Run: headless pygame with SDL's dummy video driver; simulated clock (each Clock.tick advances the game by its frame time, no real sleeping); random seed 0; keys injected as events and as key.get_pressed() state; mouse plan: one left click at the window centre at the start of phase 2, then a move to the lower-right quarter at the start of phase 3.
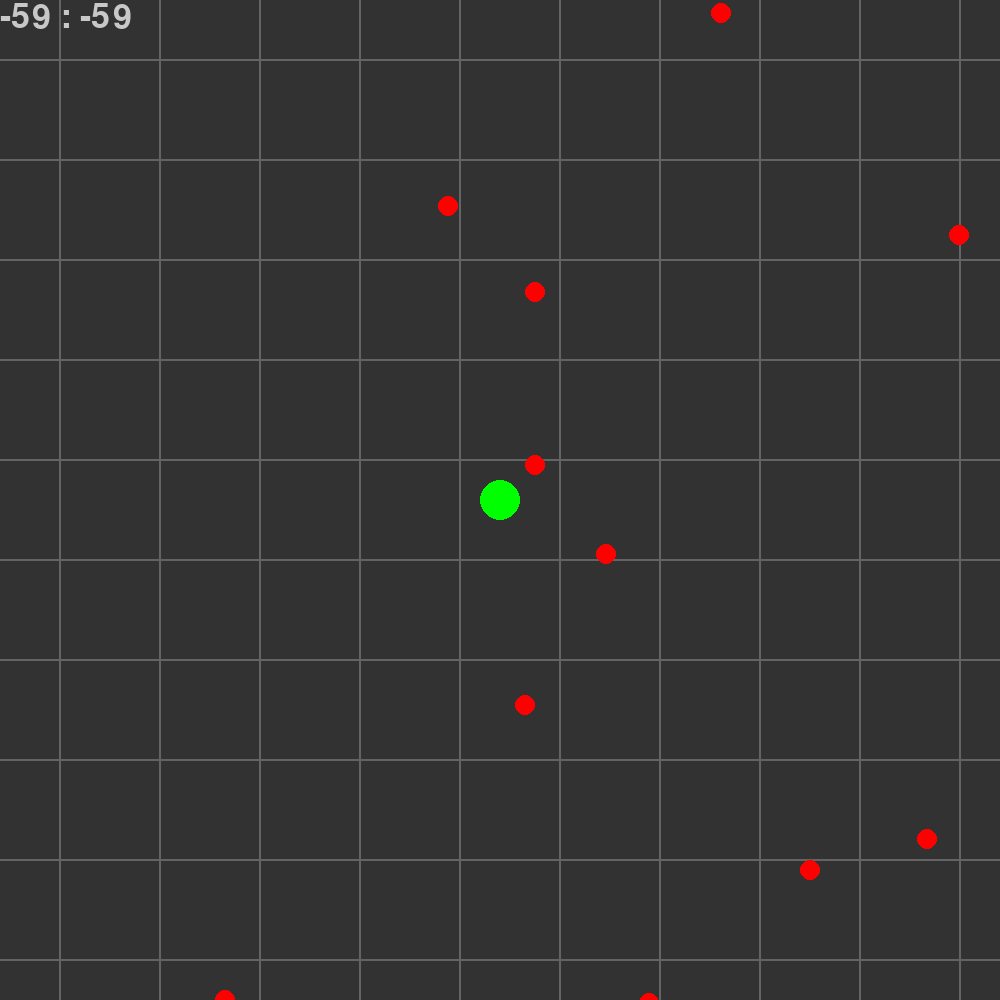
Frame 1 of 4 · flips 1–60 · no input
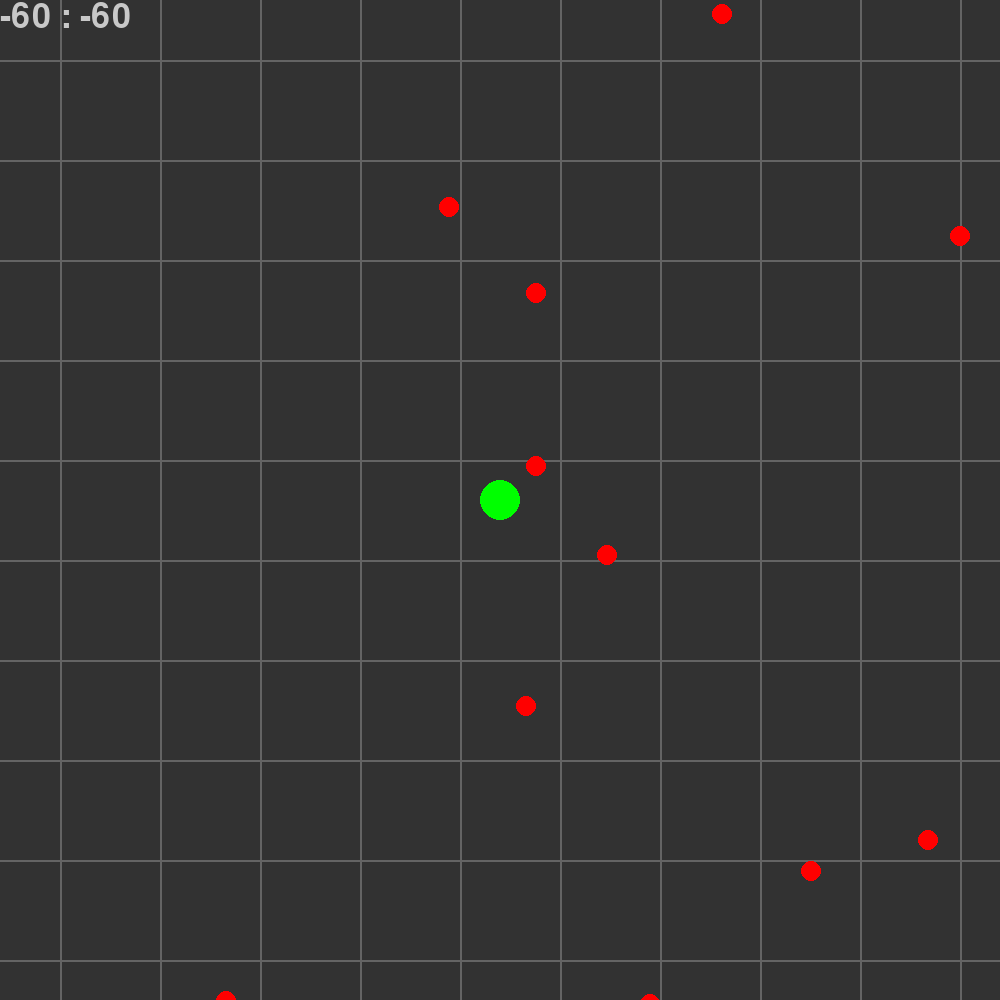
Frame 2 of 4 · flips 61–180 · clicked the window centre · tapped SPACE, RETURN · held RIGHT (→), D
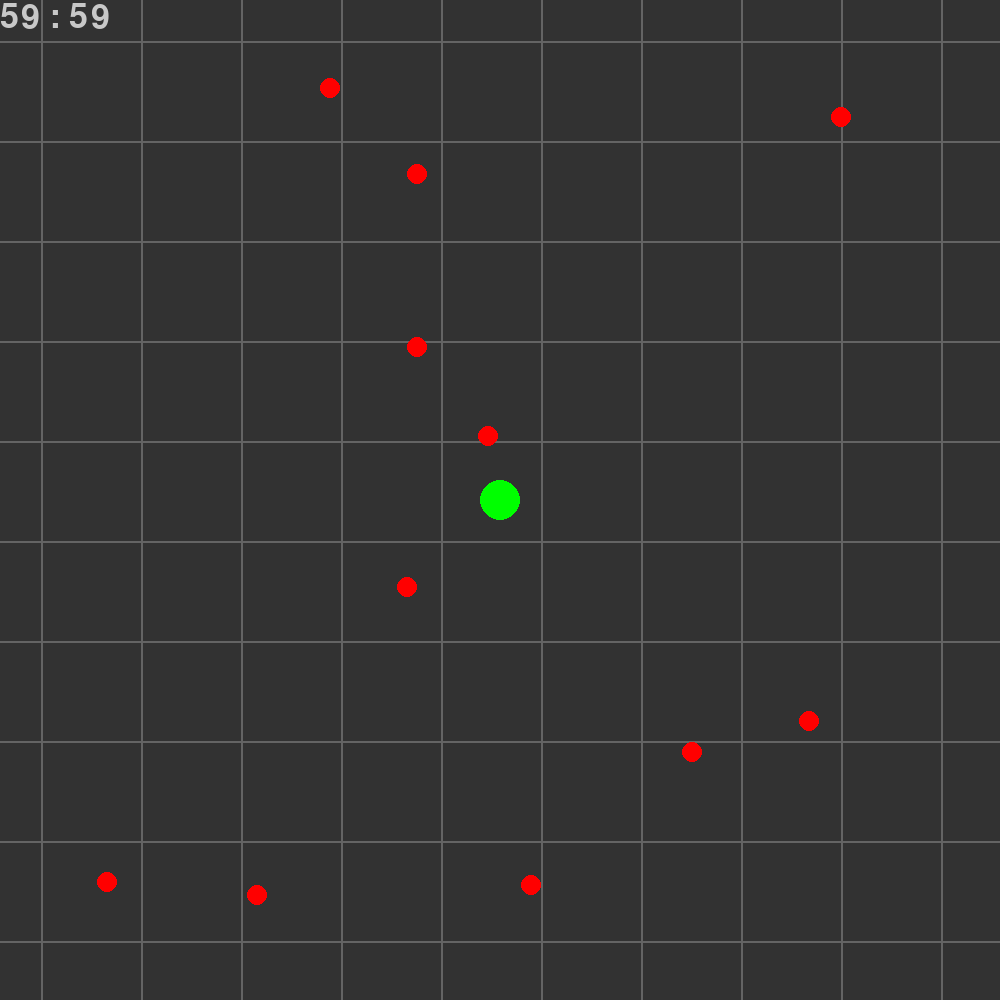
Frame 3 of 4 · flips 181–300 · moved the mouse to the lower-right quarter · held DOWN (↓), S
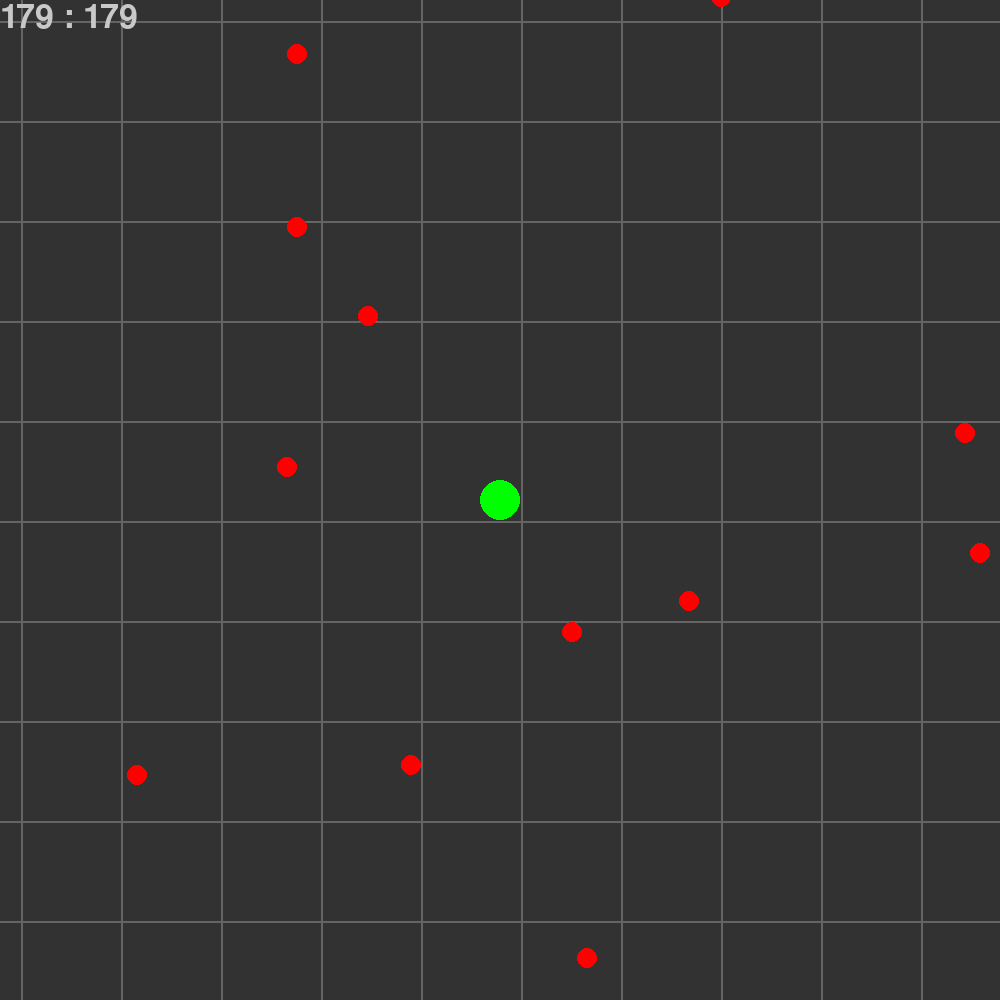
Frame 4 of 4 · flips 301–420 · held LEFT (←), A, UP (↑), W

The pygame program that drew these frames:

import random

import pygame
import math

pygame.init()

screen_y = 1000
screen_x = 1000
screen = pygame.display.set_mode((screen_x, screen_y))

class My_Player():
    def __init__(self, x, y, radius, color=(0, 255, 0)):
        self.color = color
        self.radius = radius
        self.y = y
        self.x = x

    def collide(self, x, y):
        distans = math.hypot(self.x - x, self.y - y)
        return (distans < self.radius)


    def draw(self):
        pygame.draw.circle(screen, self.color, (0+screen_x//2, 0+screen_y//2), self.radius)


class Enemy_Player():
    def __init__(self, x, y, radius, color=(255,0,0)):
        self.color = color
        self.radius = radius
        self.y = y
        self.x = x

    def draw(self, x_pad, y_pad):
        pygame.draw.circle(screen, self.color, (self.x-x_pad+screen_x//2, self.y-y_pad+screen_y//2), self.radius)



enemy_Players = []
for i in range(50):
    enemy_Players.append(Enemy_Player(random.randint(-1000, 1000), random.randint(-1000, 1000), 10))

my_Player = My_Player(0, 0, 20)


clock = pygame.time.Clock()
ran = True
while ran:

    for event in pygame.event.get():
        if event.type == pygame.QUIT:
            ran = False

    screen.fill((50,50,50))
    for x in range(-10, 10):
        for y in range(-10, 10):
            xx= x*100-my_Player.x+screen_x//2
            yy= y*100-my_Player.y+screen_y//2
            pygame.draw.line(screen, (100,100,100), (xx, yy), (xx, yy+100), 2)
            pygame.draw.line(screen, (100,100,100), (xx, yy), (xx+100, yy), 2)

    pygame.draw.rect(screen, (200,200,200), pygame.Rect(-1000-my_Player.x+screen_x//2, -1000-my_Player.y+screen_y//2, 2000, 2000), 5)

    my_Player.draw()
    screen.blit(pygame.font.Font(None, 50).render(f'{int(my_Player.x)} : {int(my_Player.y)}', 1, (200,200,200)), (0, 0))

    for enemy_Player in enemy_Players:
        enemy_Player.draw(my_Player.x, my_Player.y)
        if my_Player.collide(enemy_Player.x, enemy_Player.y):
            my_Player.radius = ((3.14*(my_Player.radius**2) + 3.14*(enemy_Player.radius**2))/3.14)**0.5
            print(my_Player.radius)
            enemy_Players.remove(enemy_Player)
            enemy_Players.append(Enemy_Player(random.randint(-1000, 1000), random.randint(-1000, 1000), 10))




    mouse_x, mouse_y = pygame.mouse.get_pos()
    my_Player.x += min(200, max(-200, mouse_x - screen_x//2))/200
    my_Player.y += min(200, max(-200, mouse_y - screen_y//2))/200

    if my_Player.x+my_Player.radius > 1000: my_Player.x = 999-my_Player.radius
    if my_Player.x-my_Player.radius < -1000: my_Player.x = -999+my_Player.radius
    if my_Player.y+my_Player.radius > 1000: my_Player.y = 999-my_Player.radius
    if my_Player.y-my_Player.radius < -1000: my_Player.y = -999+my_Player.radius


    pygame.display.flip()
    clock.tick(120)
